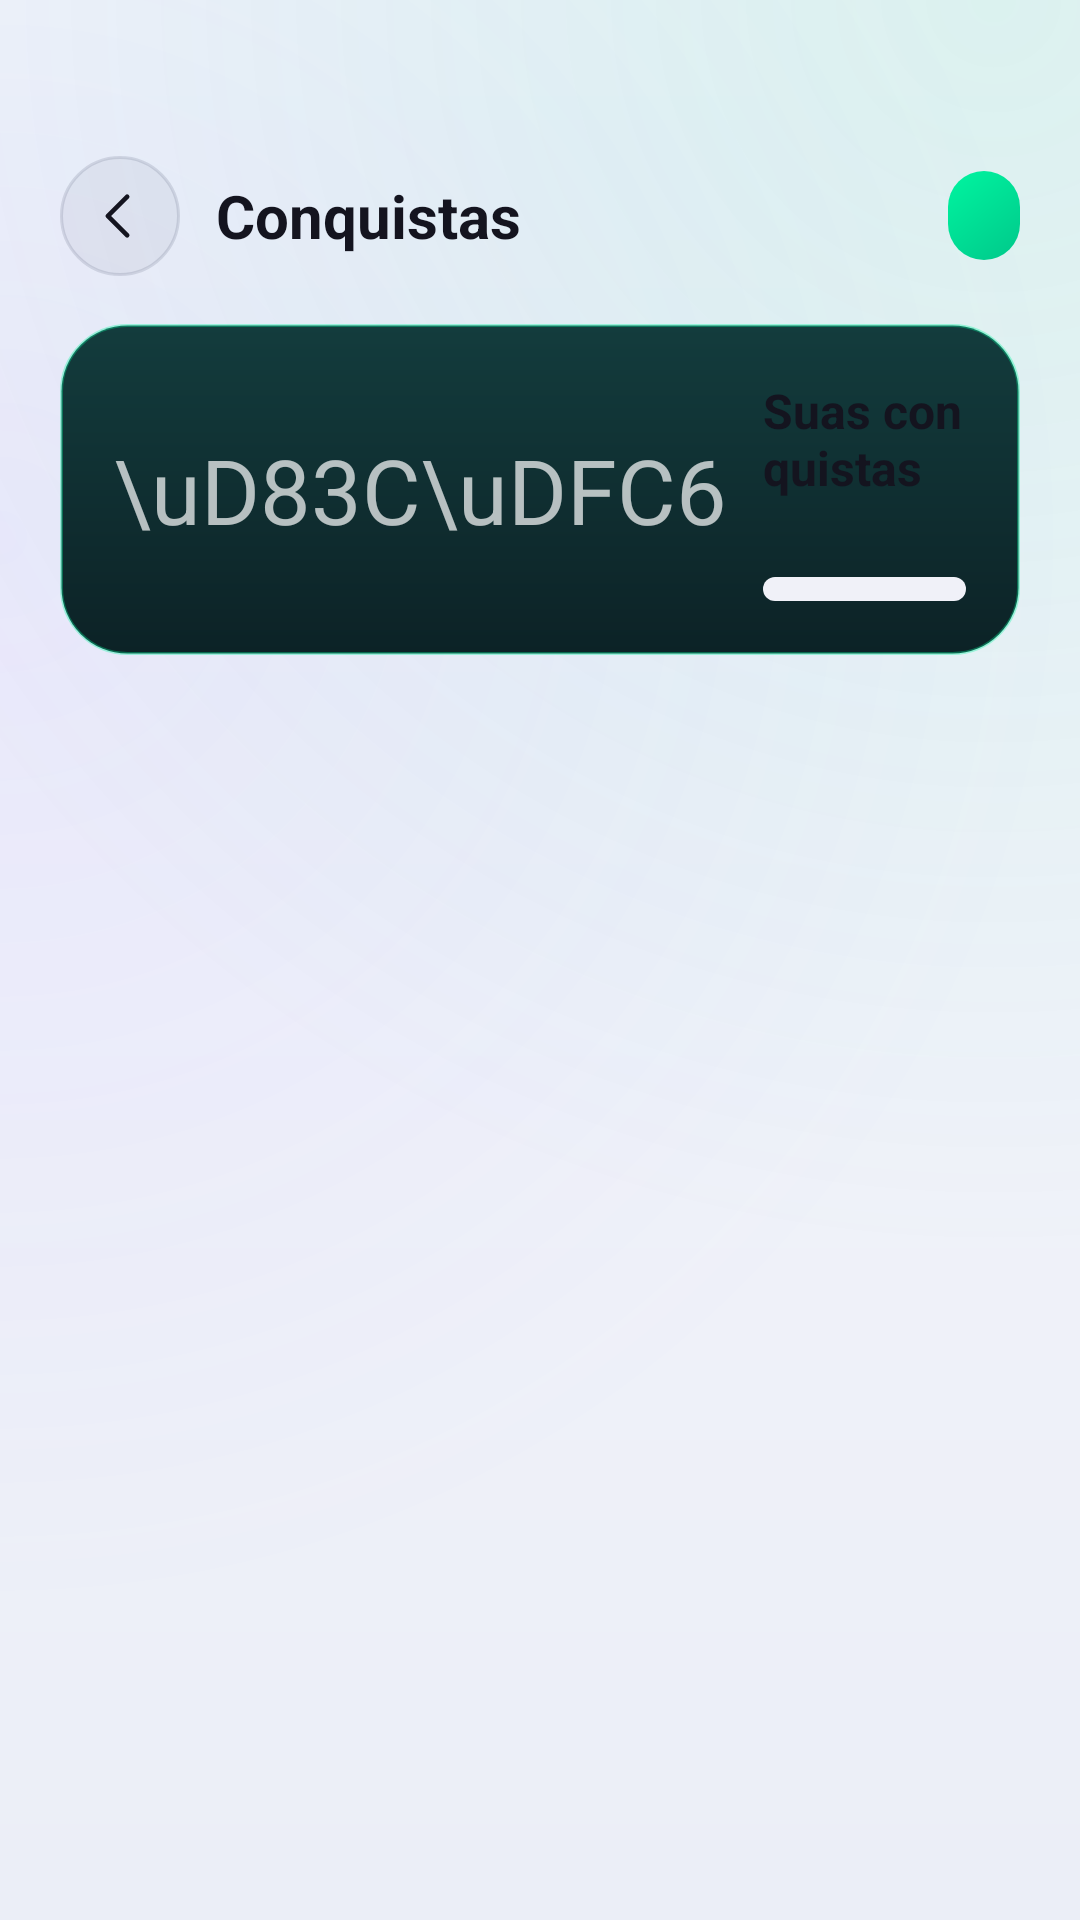

Produce the Android XML layout that renders to this screen, including the resource entries it uses.
<!-- AndroidManifest.xml: application theme Theme.StepVolt -->
<!-- res/layout/fragment_achievements.xml -->
<?xml version="1.0" encoding="utf-8"?>
<LinearLayout xmlns:android="http://schemas.android.com/apk/res/android"
    xmlns:app="http://schemas.android.com/apk/res-auto"
    android:layout_width="match_parent"
    android:layout_height="match_parent"
    android:orientation="vertical"
    android:background="@drawable/bg_screen">

    <LinearLayout
        android:layout_width="match_parent" android:layout_height="wrap_content"
        android:orientation="horizontal" android:gravity="center_vertical"
        android:paddingHorizontal="20dp" android:paddingTop="52dp" android:paddingBottom="16dp">
        <ImageButton android:id="@+id/btnBack" style="@style/GhostIconButton"
            android:layout_width="40dp" android:layout_height="40dp"
            android:src="@drawable/ic_back" app:tint="@color/text_primary" />
        <TextView
            android:layout_width="0dp" android:layout_height="wrap_content" android:layout_weight="1"
            android:layout_marginStart="12dp" android:text="Conquistas"
            android:textColor="@color/text_primary" android:textSize="20sp" android:textStyle="bold" />
        <TextView android:id="@+id/badgeTotal"
            android:layout_width="wrap_content" android:layout_height="wrap_content"
            android:background="@drawable/bg_pill_selected" android:paddingHorizontal="12dp" android:paddingVertical="6dp"
            android:textColor="@color/yellow" android:textSize="13sp" android:textStyle="bold" />
    </LinearLayout>

    <ScrollView
        android:layout_width="match_parent" android:layout_height="0dp" android:layout_weight="1">
        <LinearLayout
            android:layout_width="match_parent" android:layout_height="wrap_content"
            android:orientation="vertical" android:paddingHorizontal="20dp" android:paddingBottom="24dp">

            <LinearLayout
                android:layout_width="match_parent" android:layout_height="wrap_content"
                android:orientation="vertical" android:background="@drawable/bg_card_accent_green"
                android:padding="18dp" android:layout_marginBottom="18dp">
                <LinearLayout
                    android:layout_width="match_parent" android:layout_height="wrap_content"
                    android:orientation="horizontal" android:gravity="center_vertical">
                    <TextView android:layout_width="wrap_content" android:layout_height="wrap_content"
                        android:text="\uD83C\uDFC6" android:textSize="30sp" />
                    <LinearLayout
                        android:layout_width="0dp" android:layout_height="wrap_content" android:layout_weight="1"
                        android:orientation="vertical" android:layout_marginStart="12dp">
                        <TextView android:layout_width="wrap_content" android:layout_height="wrap_content"
                            android:text="Suas conquistas" android:textColor="@color/text_primary" android:textSize="16sp" android:textStyle="bold" />
                        <TextView android:id="@+id/txtProgressLabel"
                            android:layout_width="wrap_content" android:layout_height="wrap_content"
                            android:textColor="@color/text_muted" android:textSize="13sp" />
                        <ProgressBar android:id="@+id/progressTotal"
                            style="?android:attr/progressBarStyleHorizontal"
                            android:layout_width="match_parent" android:layout_height="8dp"
                            android:layout_marginTop="8dp" android:max="100"
                            android:progressDrawable="@drawable/progress_energy" />
                    </LinearLayout>
                </LinearLayout>
            </LinearLayout>

            <LinearLayout android:id="@+id/categoriesContainer"
                android:layout_width="match_parent" android:layout_height="wrap_content"
                android:orientation="vertical" />
        </LinearLayout>
    </ScrollView>
</LinearLayout>
<!-- resources referenced by this layout -->
<resources>
  <color name="text_muted">#74748F</color>
  <color name="text_primary">#F2F2F7</color>
  <color name="yellow">#FFD166</color>
  <!-- drawable bg_card_accent_green (drawable) -->
  <?xml version="1.0" encoding="utf-8"?>
  <shape xmlns:android="http://schemas.android.com/apk/res/android" android:shape="rectangle">
      <corners android:radius="22dp" />
      <gradient android:angle="270" android:startColor="#133C3D" android:endColor="#0C2226" android:type="linear" />
      <stroke android:width="1dp" android:color="#5500F5A0" />
  </shape>
  <!-- drawable bg_pill_selected (drawable) -->
  <?xml version="1.0" encoding="utf-8"?>
  <shape xmlns:android="http://schemas.android.com/apk/res/android" android:shape="rectangle">
      <corners android:radius="999dp" />
      <gradient android:angle="315" android:startColor="#00F5A0" android:endColor="#00C88A" android:type="linear" />
  </shape>
  <!-- drawable ic_back (drawable) -->
  <vector xmlns:android="http://schemas.android.com/apk/res/android"
      android:width="24dp"
      android:height="24dp"
      android:viewportWidth="24"
      android:viewportHeight="24"
      android:tint="@color/text_primary">
      <path
          android:pathData="M14.6 5 L7.6 12 L14.6 19"
          android:fillColor="#00000000"
          android:strokeColor="#FFFFFFFF"
          android:strokeWidth="1.7"
          android:strokeLineCap="round"
          android:strokeLineJoin="round" />
  </vector>
  <!-- drawable progress_energy (drawable) -->
  <?xml version="1.0" encoding="utf-8"?>
  <layer-list xmlns:android="http://schemas.android.com/apk/res/android">
      <item android:id="@android:id/background"><shape android:shape="rectangle"><corners android:radius="999dp" /><solid android:color="@color/surface_light" /></shape></item>
      <item android:id="@android:id/progress"><clip><shape android:shape="rectangle"><corners android:radius="999dp" /><gradient android:angle="0" android:startColor="#00C88A" android:endColor="#00F5A0" /></shape></clip></item>
  </layer-list>
  <style name="GhostIconButton">
          <item name="android:background">@drawable/bg_icon_button</item>
          <item name="android:elevation">0dp</item>
          <item name="android:stateListAnimator">@null</item>
          <item name="android:scaleType">centerInside</item>
          <item name="android:padding">9dp</item>
      </style>
  <color name="screen_top">#0E1233</color>
  <color name="screen_mid">#08091A</color>
  <color name="screen_bottom">#05050C</color>
  <color name="screen_glow_a">#2400F5A0</color>
  <color name="screen_glow_b">#1E7B5CFF</color>
  <color name="surface_light">#1B1B2E</color>
  <!-- drawable bg_icon_button (drawable) -->
  <?xml version="1.0" encoding="utf-8"?>
  <ripple xmlns:android="http://schemas.android.com/apk/res/android" android:color="#26FFFFFF">
      <item>
          <shape android:shape="oval">
              <solid android:color="@color/glass_fill" />
              <stroke android:width="1dp" android:color="@color/glass_border" />
          </shape>
      </item>
      <item android:id="@android:id/mask"><shape android:shape="oval"><solid android:color="#FFFFFFFF" /></shape></item>
  </ripple>
  <color name="volt">#00F5A0</color>
  <color name="bg">#07070F</color>
  <color name="oxy">#4CC9F0</color>
  <color name="ink_deep">#04040A</color>
  <color name="text_secondary">#9A9AB8</color>
  <color name="text_hint">#3A3A5A</color>
  <style name="Anim.Window" parent="@android:style/Animation.Activity">
          <item name="android:activityOpenEnterAnimation">@anim/fade_in</item>
          <item name="android:activityOpenExitAnimation">@anim/fade_out</item>
          <item name="android:activityCloseEnterAnimation">@anim/fade_in</item>
          <item name="android:activityCloseExitAnimation">@anim/fade_out</item>
      </style>
  <color name="glass_fill">#12FFFFFF</color>
  <color name="glass_border">#26FFFFFF</color>
</resources>
